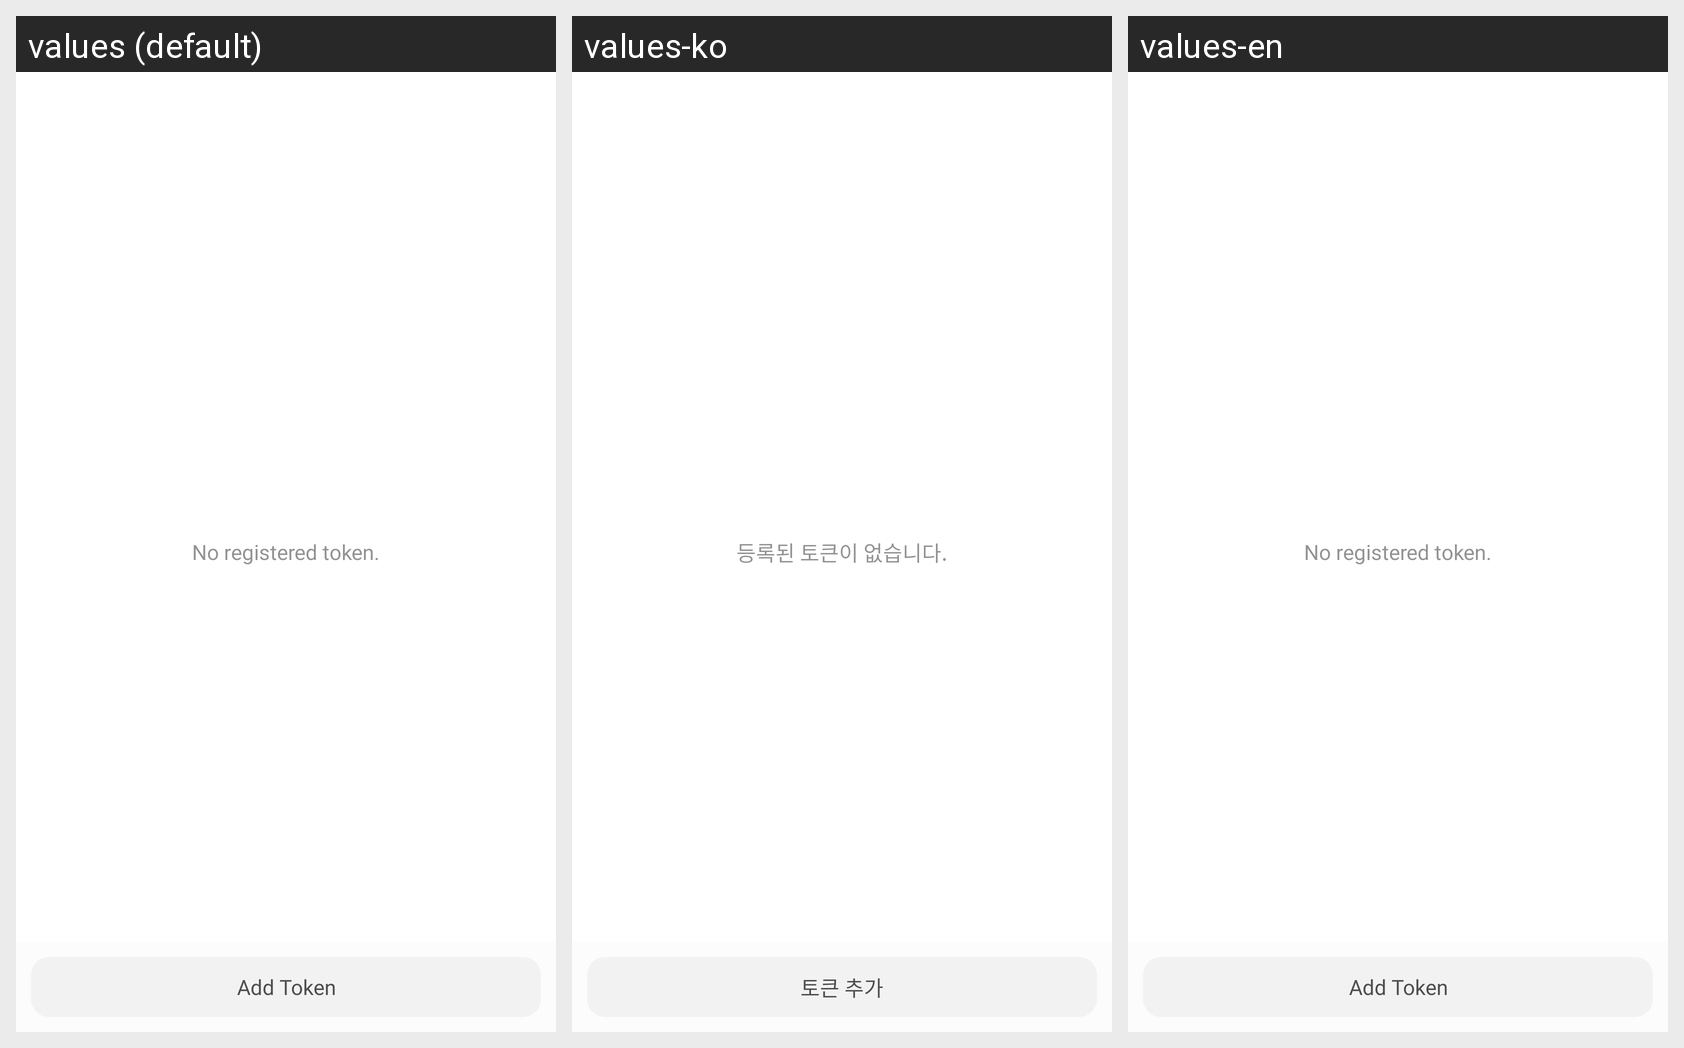

The same Android screen rendered under several of its app's locales, left to right. List the strings drawn on it with the default value and each locale's translation.
Android screen res/layout/fragment_token_list.xml rendered under 3 locales, left to right: values (default), values-ko, values-en. Device: Nexus 5 (rendered at 1080×1920; each locale shown at half size, 540×960, under a caption strip naming it); theme AppTheme.
Strings drawn on this screen, with the default value and each locale's value (text and hints the layout hard-codes, and strings that could not be matched under every locale, appear in the picture but are not listed):

noTokens
  values: No registered token.
  values-ko: 등록된 토큰이 없습니다.
  values-en: No registered token.

addToken
  values: Add Token
  values-ko: 토큰 추가
  values-en: Add Token
